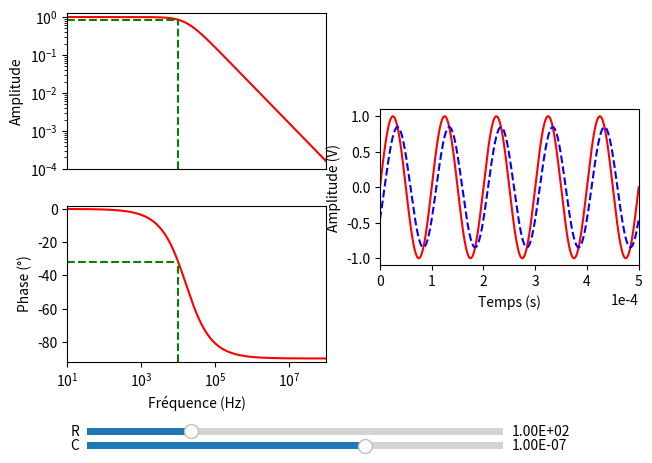

The script that saved this image:
# -*-coding:utf-8 -*

"""
Ce programme représente le diagramme de Bode (amplitude, phase)
d'un filtre passe-bas réalisé grâce à un circuit RC.
Il représente également un signal d'excitation et le signal de sortie.
On peut régler les valeurs de la résistance et de la capacité.
"""

import numpy as np
import matplotlib.pyplot as plt
from matplotlib.widgets import Slider, Button, RadioButtons, CheckButtons


N_SAMPLES = 1000


def transfer_function(omega, tau):
    return 1./(1 + 1j * omega * tau)

def update_graphe(val):
    """Fonction de mise à jour du graphe"""
    # Mise à jour des paramètres
    resistance = pow(10, slider_resistance.val)
    slider_resistance.valtext.set_text("{:.2E}".format(resistance))
    capacity = pow(10, slider_capacity.val)
    slider_capacity.valtext.set_text("{:.2E}".format(capacity))
    
    # Calcul de la fonction de transfert
    tau = resistance * capacity
    h = transfer_function(2*np.pi*frequency, tau)
    
    # Callcul de l'amplitude et de la phase du signal de sortie
    exit_bode = transfer_function(2*np.pi * excitation_frequency, resistance * capacity)
    exit_amplitude = np.abs(exit_bode)
    exit_phase = np.angle(exit_bode)
    
    # Mise à jour du graphe
    amplitude.set_ydata(np.abs(h))
    phase.set_ydata(180/np.pi * np.angle(h))
    exit.set_ydata(exit_amplitude * np.sin(2*np.pi * excitation_frequency * time + exit_phase))
    x_freq_amplitude.set_ydata([ax['amplitude'].get_ylim()[0], exit_amplitude])
    y_freq_amplitude.set_ydata([exit_amplitude, exit_amplitude])
    x_freq_phase.set_ydata([ax['phase'].get_ylim()[0], 180/np.pi * exit_phase])
    y_freq_phase.set_ydata([180/np.pi * exit_phase, 180/np.pi * exit_phase])
    fig.canvas.draw_idle()


# Initialisation des valeurs des composants
resistance = 100
capacity = 1.e-7


# Création des graphes
mosaic = [
    ['amplitude', '.'],
    ['amplitude', 'signal'],
    ['phase', 'signal'],
    ['phase', '.']
]
fig, ax = plt.subplot_mosaic(mosaic)
plt.tight_layout()
plt.subplots_adjust(bottom=0.23)


# Diagramme de Bode
frequency = np.logspace(1, 8, N_SAMPLES)
tau = resistance * capacity
h = transfer_function(2*np.pi*frequency, tau)

# Diagramme en amplitude
amplitude, = ax['amplitude'].loglog(frequency, np.abs(h), 'r-')
ax['amplitude'].set_xlim(1.e1, 1.e8)
ax['amplitude'].get_xaxis().set_visible(False)
ax['amplitude'].set_ylim([1.e-4, 1.3])
ax['amplitude'].set_ylabel('Amplitude')

# Diagramme de phase
phase, = ax['phase'].semilogx(frequency, 180/np.pi * np.angle(h), 'r-')
ax['phase'].sharex(ax['amplitude'])
ax['phase'].set_ylim([-92, 2])
ax['phase'].set_xlabel('Fréquence (Hz)')
ax['phase'].set_ylabel('Phase (°)')


# Graphe temporel
excitation_frequency = 1.e4
time = np.linspace(0, 5.e-4, N_SAMPLES)

# Signal d'excitation
excitation, = ax['signal'].plot(time, np.sin(2*np.pi * excitation_frequency * time), 'r-')

# Signal de sortie
exit_bode = transfer_function(2*np.pi * excitation_frequency, resistance * capacity)
exit_amplitude = np.abs(exit_bode)
exit_phase = np.angle(exit_bode)
exit, = ax['signal'].plot(time, exit_amplitude * np.sin(2*np.pi * excitation_frequency * time + exit_phase), 'b--')

ax['signal'].set_xlim(0, 5.e-4)
ax['signal'].ticklabel_format(axis='x', style='sci', scilimits=(0,0))   # notation scientifique
ax['signal'].set_ylim(-1.1, 1.1)
ax['signal'].set_xlabel('Temps (s)')
ax['signal'].set_ylabel('Amplitude (V)')

# Tracé des droites permettant de lire le diagramme de Bode
x_freq_amplitude, = ax['amplitude'].plot(
    [excitation_frequency, excitation_frequency],           # abscisse de la droite verticale
    [ax['amplitude'].get_ylim()[0], exit_amplitude],        # ordonnées des extrémités
    c='g', ls='--'
)
y_freq_amplitude, = ax['amplitude'].plot(
    [ax['amplitude'].get_xlim()[0], excitation_frequency],  # abscisses des extrémités
    [exit_amplitude, exit_amplitude],                       # ordonnée de la droite horizontale
    c='g', ls='--'
)
x_freq_phase, = ax['phase'].plot(
    [excitation_frequency, excitation_frequency],           # abscisse de la droite verticale
    [ax['phase'].get_ylim()[0], 180/np.pi * exit_phase],    # ordonnée de la droite horizontale
    c='g', ls='--'
)
y_freq_phase, = ax['phase'].plot(
    [ax['phase'].get_xlim()[0], excitation_frequency],      # abscisses des extrémités
    [180/np.pi * exit_phase, 180/np.pi * exit_phase],       # ordonnée de la droite horizontale
    c='g', ls='--'
)

# fig.suptitle('Diagramme de Bode d\'un filtre RC')


# Création du slider pour modifier la résistance
ax_resistance = plt.axes([0.1, 0.07, 0.65, 0.03])
slider_resistance = Slider(ax_resistance, r'R', 1, 5, valinit=np.log10(resistance))
slider_resistance.valtext.set_text("{:.2E}".format(resistance))     # notation scientifique

# Création du slider pour modifier la capacité
ax_capacity = plt.axes([0.1, 0.04, 0.65, 0.03])
slider_capacity = Slider(ax_capacity, r'C', -9, -6, valinit=np.log10(capacity))
slider_capacity.valtext.set_text("{:.2E}".format(capacity))         # notation scientifique

slider_resistance.on_changed(update_graphe)
slider_capacity.on_changed(update_graphe)

plt.show()